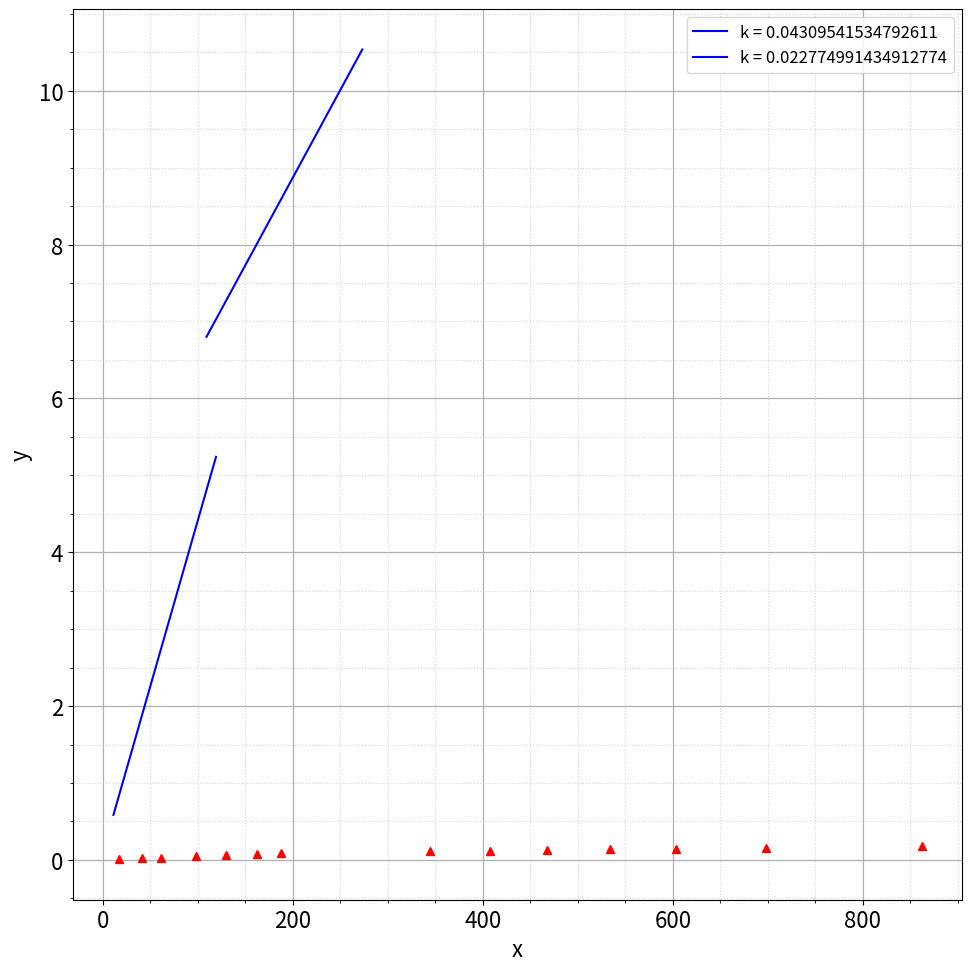

Reproduce this figure in Python.
# truba 1
import numpy as np
import matplotlib.pyplot as plt
import matplotlib as mpl
import pandas as pd
from scipy.optimize import curve_fit
mpl.rcParams['font.size'] = 16                   # Управление стилем, в данном случаем - размером шрифта
plt.figure(figsize=(10,10))

plt.ylabel("y")
plt.xlabel("x")

def func(x, k, b):
    return x * k + b

delta_P_1_1 = [11, 26,39,62,82,103,119]
Q_1_1 = [0.527,1.221,1.810,2.848,3.694,4.565,5.160]

popt1, pcov1 = curve_fit(func, delta_P_1_1, Q_1_1, p0 = (0.0, 0.0))
k1, b1 = popt1
dk1, db1 = np.sqrt(np.diag(pcov1))

x_lin = np.linspace(delta_P_1_1[0], delta_P_1_1[-1], 1000)
plt.plot(x_lin, func(x_lin, k1, b1), "b", label = f"k = {k1}")

delta_P_1_2 = [109,129,148,169,191,221,273]
Q_1_2 = [6.764,7.230,7.712,8.189,8.714,9.362,10.494]

popt2, pcov2 = curve_fit(func, delta_P_1_2, Q_1_2, p0 = (0.0, 0.0))
k2, b2 = popt2
dk2, db2 = np.sqrt(np.diag(pcov2))

x_lin = np.linspace(delta_P_1_2[0], delta_P_1_2[-1], 1000)
plt.plot(x_lin, func(x_lin, k2, b2), "b", label = f"k = {k2}")

for i in range(7):
    Q_1_1[i] = Q_1_1[i] / 60
    Q_1_2[i] /= 60
    delta_P_1_1[i] = 9.8067 * delta_P_1_1[i] * 0.2 * 0.80485
    delta_P_1_2[i] = 9.8067 * delta_P_1_2[i] * 0.4 * 0.80485


for i in range(7):
    Q_1_1.append(Q_1_2[i])
    delta_P_1_1.append(delta_P_1_2[i])



print("k: ({} +- {})".format(k1, dk1))
print("b: ({} +- {})".format(b1, db1))



plt.plot(delta_P_1_1, Q_1_1,'r^')
plt.grid(visible = True, which = 'major', axis = 'both', alpha = 1, linewidth = 0.9)   # Активируем сетку
plt.grid(visible = True, which = 'minor', axis = 'both', alpha = 0.5, linestyle = ':')

plt.minorticks_on()
plt.tight_layout()
plt.legend(loc = "best", fontsize = 12) # Активируем легенду графика

#погрешность мнк
'''x = 0
y = 0
for i in range(11):
    x += t1[i]**2
    y += uhudsh1[i]**2
x /= 11
y /= 11

import math

sr_x_squared = sum(t1)/11
sr_x_squared = sr_x_squared**2
sr_y_squared = sum(uhudsh1)/11
sr_y_squared = sr_y_squared**2

sigma_k = math.sqrt(11) * math.sqrt((y - sr_y_squared)/(x - sr_x_squared) - k**2) / 11
print(sigma_k)'''

plt.show()